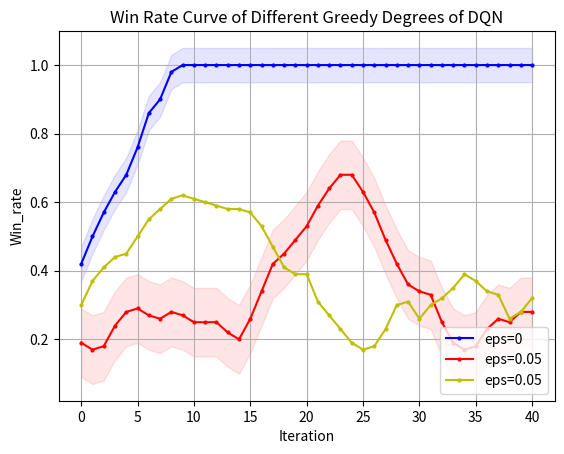

Here is the Python script that generated this plot:
import matplotlib.pyplot as plt
from matplotlib.font_manager import FontProperties
"""
missile 4500 
DQN eps=0 y_1
DQN eps=0.05 y_2
"""
# 设置中文字体
import numpy as np

# 示例数据

y_1 = np.array([0.2, 0.3, 0.4, 0.5, 0.2, 0, 0.6, 0.2, 0.8])
y_1 = np.concatenate((y_1, np.full(41, 1)))
y_2 = np.array([2, 2, 0, 2, 0, 3, 2, 3, 3, 2, 0, 3, 6, 6, 1, 1, 1, 5, 2, 0, 0, 3, 3, 4, 7, 9, 9, 8, 6, 4, 6, 8, 7, 4, 2, 3, 1, 1, 0, 2, 5, 0, 1, 2, 3, 8, 4, 0, 3, 2])
y_2 = np.array([i * 0.1 for i in y_2])
y_3=[0.2,0.2,0.2,0.3,0.2,0.2,0.3,0.4,0.4,0.6,0.9,0.6,0.5,0.4,0.7,0.7,0.6,0.7,0.5,0.5,0.8,0.5,0.4,0.4,0.6,0.3,0,0.1,0.3,0.5,0,0.1,0,0,0.4,0.4,0.5,0.8,0.4,0,0.4,0.3,0.3,0.4,0.2,0.1,0.4,0.1,0.6,0.4]
z_3=[-1179.95, -1335.77, -1247.3, -1410.43, -1184.76, -1269.26, -1292.79, -1424.22, -858.34, -435.73, -959.39, -999.38, -991.45, -819.36, -541.35, -653.09, -686.63, -2121.91, -1069.21, -1086.37, -1105.27, -1030.41, -1496.66, -1457.63, -1292.21, -1165.61, -1193.57, -1201.85, -1329.45, -1133.88, -1167.93, -1200.53, -1232.42, -1354.53, -1316.59, -1328.11, -2648.6, -1759.72, -1335.47, -1429.7, -1145.98, -1373.66, -1407.2, -1565.48, -1565.76, -1127.88, -1498.9, -2174.05, -1752.19, -1324.67]

# 定义长度为 10 的平均滤波器
window = np.ones(10) / 10
# 使用卷积计算滑动平均
y_1_smooth = np.convolve(y_1, window, mode='valid')
y_2_smooth = np.convolve(y_2, window, mode='valid')
y_3_smooth = np.convolve(y_3, window, mode='valid')
x = np.array(list(range(0, len(y_1_smooth))))
# 示例数据
# 创建折线图
plt.plot(x, y_1_smooth, marker='o', linestyle='-', color='b', label='eps=0',markersize=2)
plt.plot(x, y_2_smooth, marker='o', linestyle='-', color='r', label='eps=0.05',markersize=2)
plt.plot(x, y_3_smooth, marker='o', linestyle='-', color='y', label='eps=0.05',markersize=2)
shadow_width_1 = 0.05  # 阴影宽度
shadow_width_2=0.1
y_1_upper = y_1_smooth + shadow_width_1
y_1_lower = y_1_smooth - shadow_width_1
y_2_upper = y_2_smooth + shadow_width_2
y_2_lower = y_2_smooth - shadow_width_2
y_3_upper = y_3_smooth + shadow_width_2
y_3_lower = y_3_smooth - shadow_width_2
# 填充阴影
plt.fill_between(x, y_1_upper, y_1_lower, color='b', alpha=0.1)
plt.fill_between(x, y_2_upper, y_2_lower, color='r', alpha=0.1)
# 添加标题和标签
plt.title('Win Rate Curve of Different Greedy Degrees of DQN')
plt.xlabel('Iteration')
plt.ylabel('Win_rate')
# 添加网格
plt.grid(True)
# 显示图例
plt.legend(loc='lower right')
# 显示图表
plt.show()

